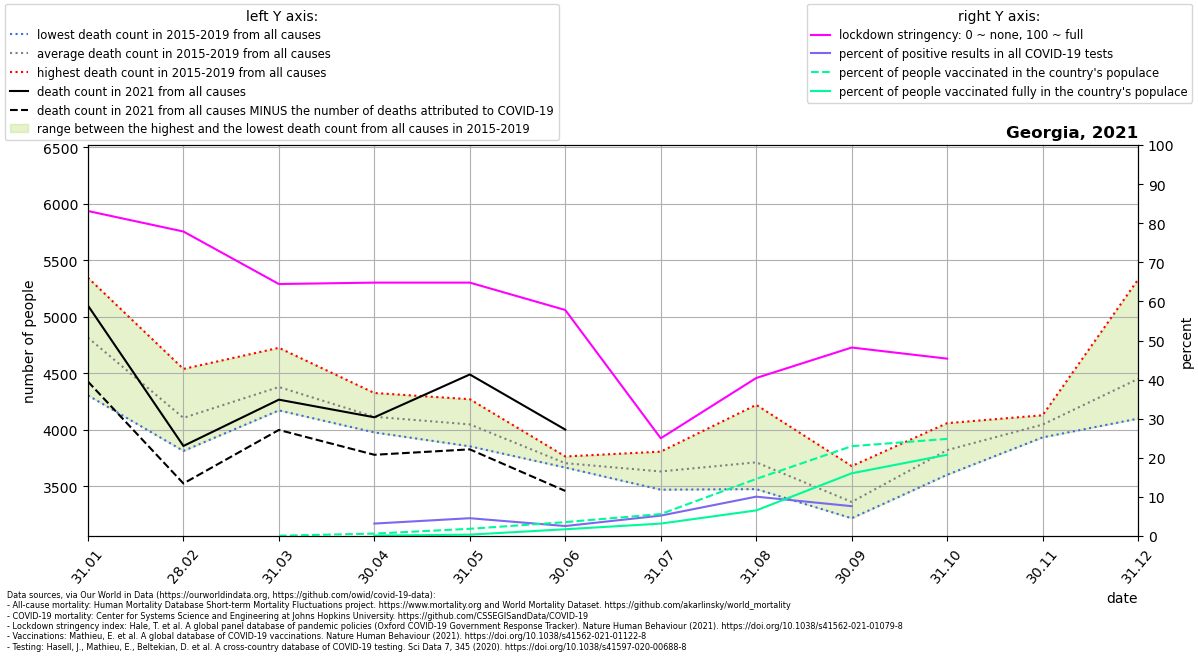

The table this chart was drawn from, first rows:
location, date, time, time_unit, deaths_2010_all_ages, deaths_2011_all_ages, deaths_2012_all_ages, deaths_2013_all_ages, deaths_2014_all_ages, deaths_2015_all_ages, deaths_2016_all_ages, deaths_2017_all_ages, deaths_2018_all_ages, deaths_2019_all_ages, deaths_2020_all_ages, deaths_2021_all_ages, new_deaths, new_cases_smoothed, new_tests_smoothed, stringency_index, people_vaccinated, people_fully_vaccinated, population, positive_test_percent
Georgia, 2021-01-31, 1, monthly, , , , , , 4575, 4878, 5346, 4304, 4972, 4630, 5099, 673.0, 1073, , 83.12, , , 3979773, 
Georgia, 2021-02-28, 2, monthly, , , , , , 4177, 4538, 4129, 3812, 3868, 4136, 3856, 332.0, 484.4, , 77.88, , , 3979773, 
Georgia, 2021-03-31, 3, monthly, , , , , , 4725, 4413, 4362, 4219, 4171, 4001, 4266, 268.0, 340.8, , 64.45, 2977, , 3979773, 
Georgia, 2021-04-30, 4, monthly, , , , , , 4325, 4070, 4133, 3976, 4068, 3644, 4110, 332.0, 862.5, 27058, 64.81, 24817, 4438, 3979773, 3.187
Georgia, 2021-05-31, 5, monthly, , , , , , 4270, 4184, 3853, 3875, 4054, 3860, 4489, 663.0, 1150, 25233, 64.81, 73557, 14079, 3979773, 4.559
Georgia, 2021-06-30, 6, monthly, , , , , , 3687, 3763, 3665, 3696, 3707, 3523, 4001, 543.0, 725.3, 28352, 57.81, 141580, 68877, 3979773, 2.558
Georgia, 2021-07-31, 7, monthly, , , , , , 3762, 3511, 3604, 3806, 3469, 3706, , 504.0, 1519, 29096, 25.0, 223606, 126630, 3979773, 5.221
Georgia, 2021-08-31, 8, monthly, , , , , , 3836, 4220, 3533, 3493, 3474, 3361, , 1588, 4148, 41194, 40.41, 581207, 260753, 3979773, 10.07
Georgia, 2021-09-30, 9, monthly, , , , , , 3444, 3678, 3239, 3225, 3216, 3299, , 1538, 2293, 30019, 48.21, 914491, 638439, 3979773, 7.639
Georgia, 2021-10-31, 10, monthly, , , , , , 3852, 4058, 3866, 3720, 3601, 4085, , 188.0, 1657, , 45.37, 988680, 826988, 3979773, 
Georgia, 2021-11-30, 11, monthly, , , , , , 4118, 4128, 3932, 4087, 3961, 5929, , , , , , , , , 
Georgia, 2021-12-31, 12, monthly, , , , , , 4350, 5330, 4160, 4311, 4098, 6363, , , , , , , , , 
